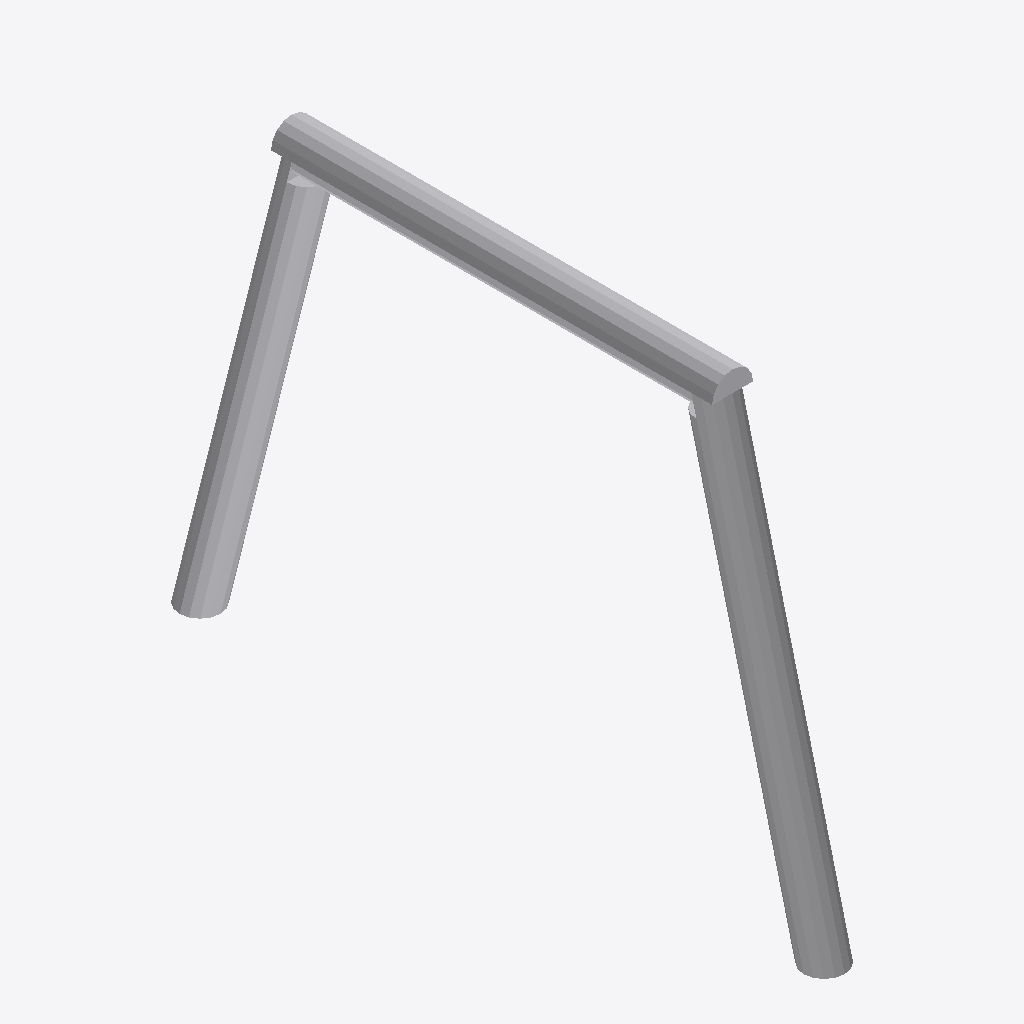
Isometric view of an IFC building model (IFC-SPF (STEP), schema IFC4, length unit metre), seen from the south-west, elements coloured by IFC class: 1 other element (light grey).
Extent 0.2 m × 3.2 m × 2.3 m (x, y, z). Elements (1): 1 IfcBuildingElementProxy.

HEADER;
FILE_DESCRIPTION(('ViewDefinition [ReferenceView_V1.2]','ExchangeRequirement [Any]'),'2;1');
FILE_NAME('three_sup.ifc','2025-08-15T14:36:45',('FLYING'),('Trimble Inc.'),'TrimBimToIFC rel. 4.0.2','Trimble Inc. - SketchUp - 2025.0','IFC4 model');
FILE_SCHEMA(('IFC4'));
ENDSEC;
DATA;
#32=IFCPROJECT('0000000000000000000001',#5,'Undefined',$,$,$,$,(#31),#25);
#33=IFCSITE('0000000000000000000002',#5,$,$,$,$,$,$,.ELEMENT.,$,$,$,$,$);
#291=IFCBUILDINGELEMENTPROXY('0Hir_IYlD5J8FcT6U$xeQr',#5,'ThreeSupportA.001_Defintion ThreeSupportA.001',$,$,#66,#290,$,$);
ENDSEC;
